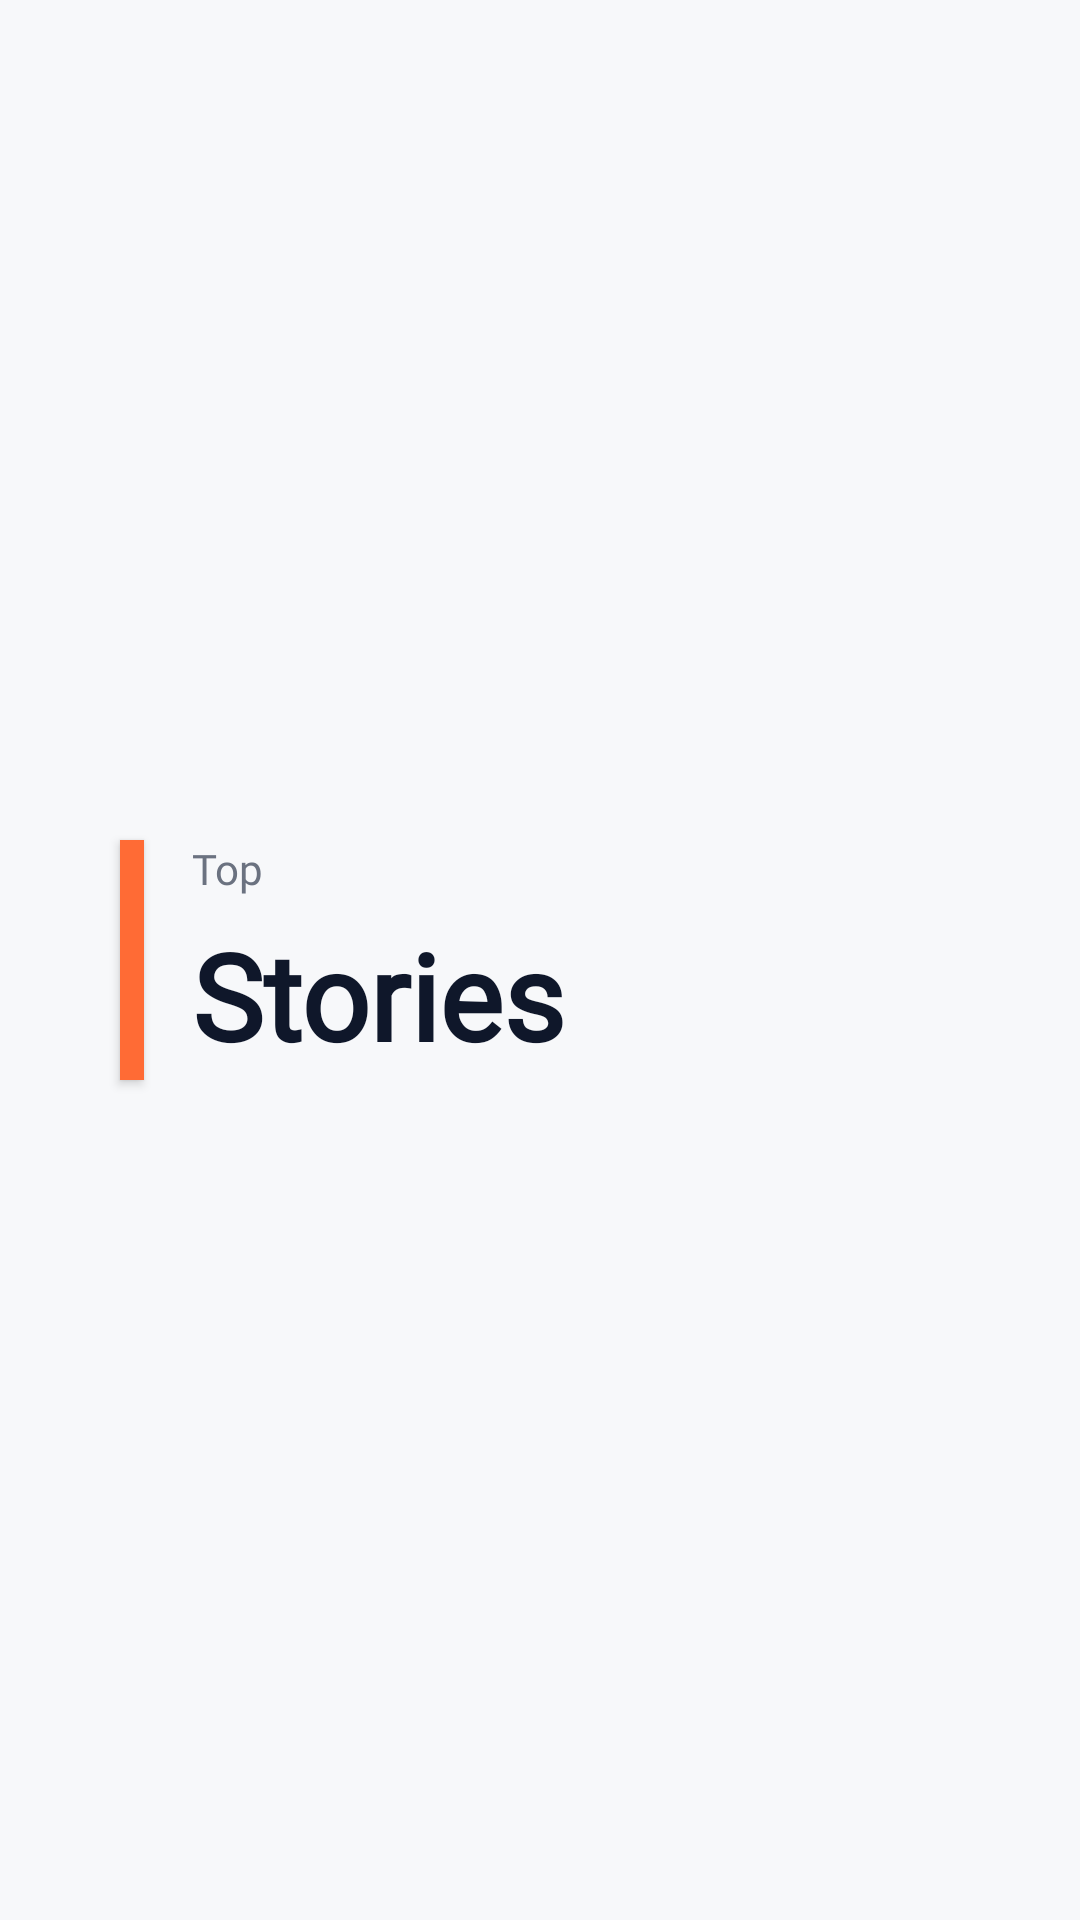

The Android layout XML behind this screen, and the referenced resources:
<!-- AndroidManifest.xml: application theme AppTheme -->
<!-- res/layout/header_container.xml -->
<?xml version="1.0" encoding="utf-8"?>
<androidx.constraintlayout.widget.ConstraintLayout
    xmlns:android="http://schemas.android.com/apk/res/android"
    xmlns:app="http://schemas.android.com/apk/res-auto"
    android:id="@+id/header_container"
    android:layout_width="match_parent"
    android:layout_height="wrap_content"
    android:paddingStart="16dp"
    android:paddingEnd="16dp"
    android:paddingTop="12dp"
    android:paddingBottom="12dp">

    
    <View
        android:id="@+id/accent_bar"
        android:layout_width="8dp"
        android:layout_height="80dp"
        android:background="@color/headerAccent"
        android:layout_marginStart="24dp"
        app:layout_constraintStart_toStartOf="parent"
        app:layout_constraintTop_toTopOf="parent"
        app:layout_constraintBottom_toBottomOf="parent"
        android:layout_marginTop="8dp"
        android:layout_marginBottom="8dp"
        android:clipToPadding="false"
        android:translationZ="2dp"/>

    
    <TextView
        android:id="@+id/tvHeaderTop"
        android:layout_width="0dp"
        android:layout_height="wrap_content"
        android:text="@string/header_subtitle"
        android:textSize="14sp"
        android:textColor="@color/headerSubtitle"
        android:fontFamily="@font/roboto_medium"
        app:layout_constraintStart_toEndOf="@id/accent_bar"
        app:layout_constraintTop_toTopOf="@id/accent_bar"
        app:layout_constraintEnd_toEndOf="parent"
        android:layout_marginStart="16dp"/>

    
    <TextView
        android:id="@+id/tvHeaderMain"
        android:layout_width="0dp"
        android:layout_height="wrap_content"
        android:text="@string/header_title_main"
        android:textSize="40sp"
        android:textStyle="bold"
        android:textColor="@color/headerTitle"
        android:fontFamily="@font/roboto_bold"
        app:layout_constraintStart_toStartOf="@id/tvHeaderTop"
        app:layout_constraintTop_toBottomOf="@id/tvHeaderTop"
        app:layout_constraintEnd_toEndOf="parent"
        android:layout_marginTop="6dp"/>

</androidx.constraintlayout.widget.ConstraintLayout>
<!-- resources referenced by this layout -->
<resources>
  <color name="headerAccent">#ff6b35</color>
  <color name="headerSubtitle">#6b7280</color>
  <color name="headerTitle">#0f172a</color>
  <string name="header_subtitle">Top</string>
  <string name="header_title_main">Stories</string>
  <style name="AppTheme" parent="Theme.MaterialComponents.DayNight.NoActionBar">
          <item name="colorPrimary">@color/primary</item>
          <item name="colorOnPrimary">@color/surface</item>
          <item name="android:statusBarColor">@color/primary</item>
          <item name="android:windowBackground">@color/background</item>
          <item name="android:navigationBarColor">@color/background</item>
      </style>
  <color name="primary">#F7F8FA</color>
  <color name="surface">#FFFFFF</color>
  <color name="background">#F7F8FA</color>
</resources>
